Dataset: split_toilets (GitHub, 007subhajitrajhalder/Amar-Sohor). Classes: broken public toilet, broken public urinal, clean public toilet, clean public urinal, dirty public toilet, dirty public urinal, irrelevant image.

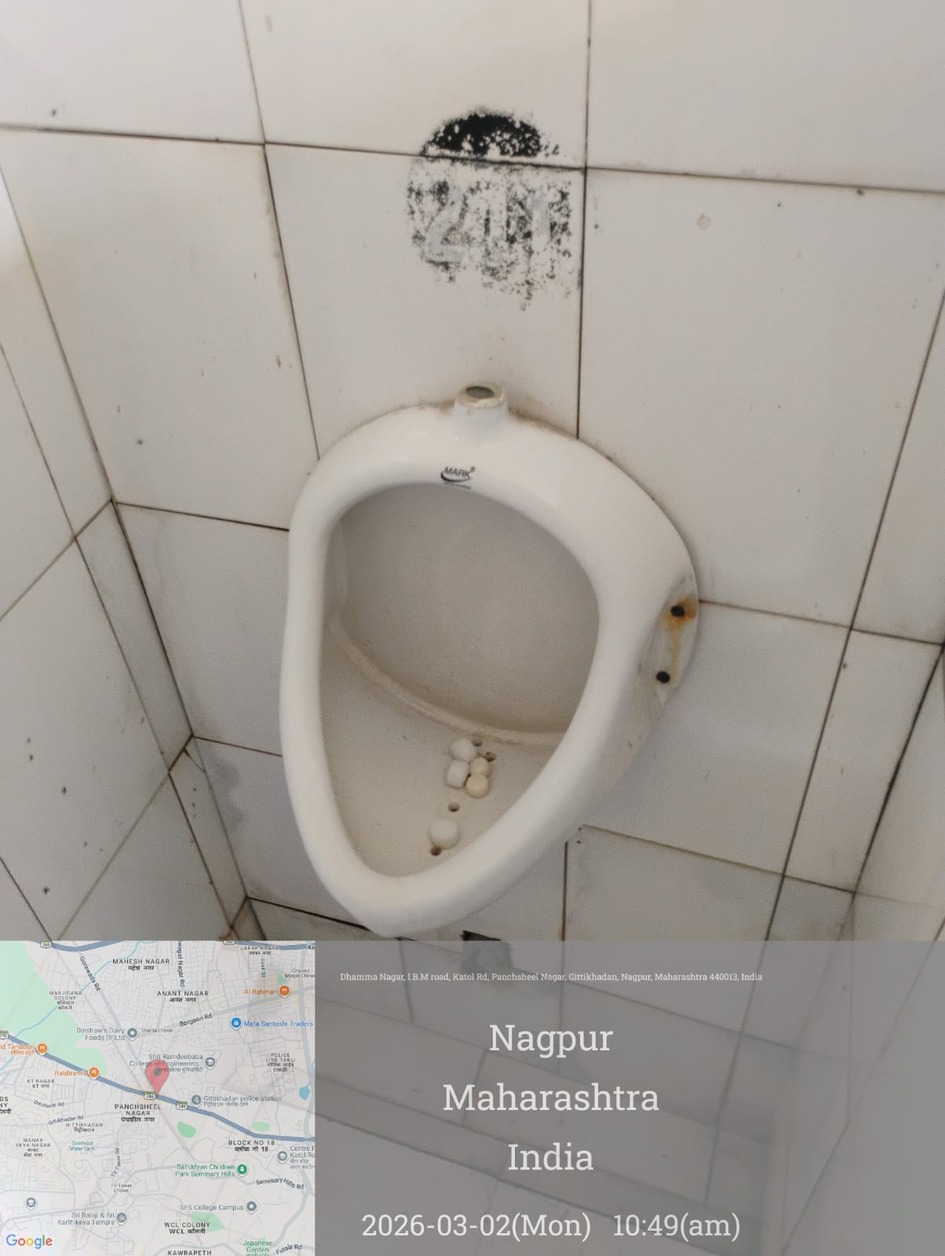
Label: clean public urinal

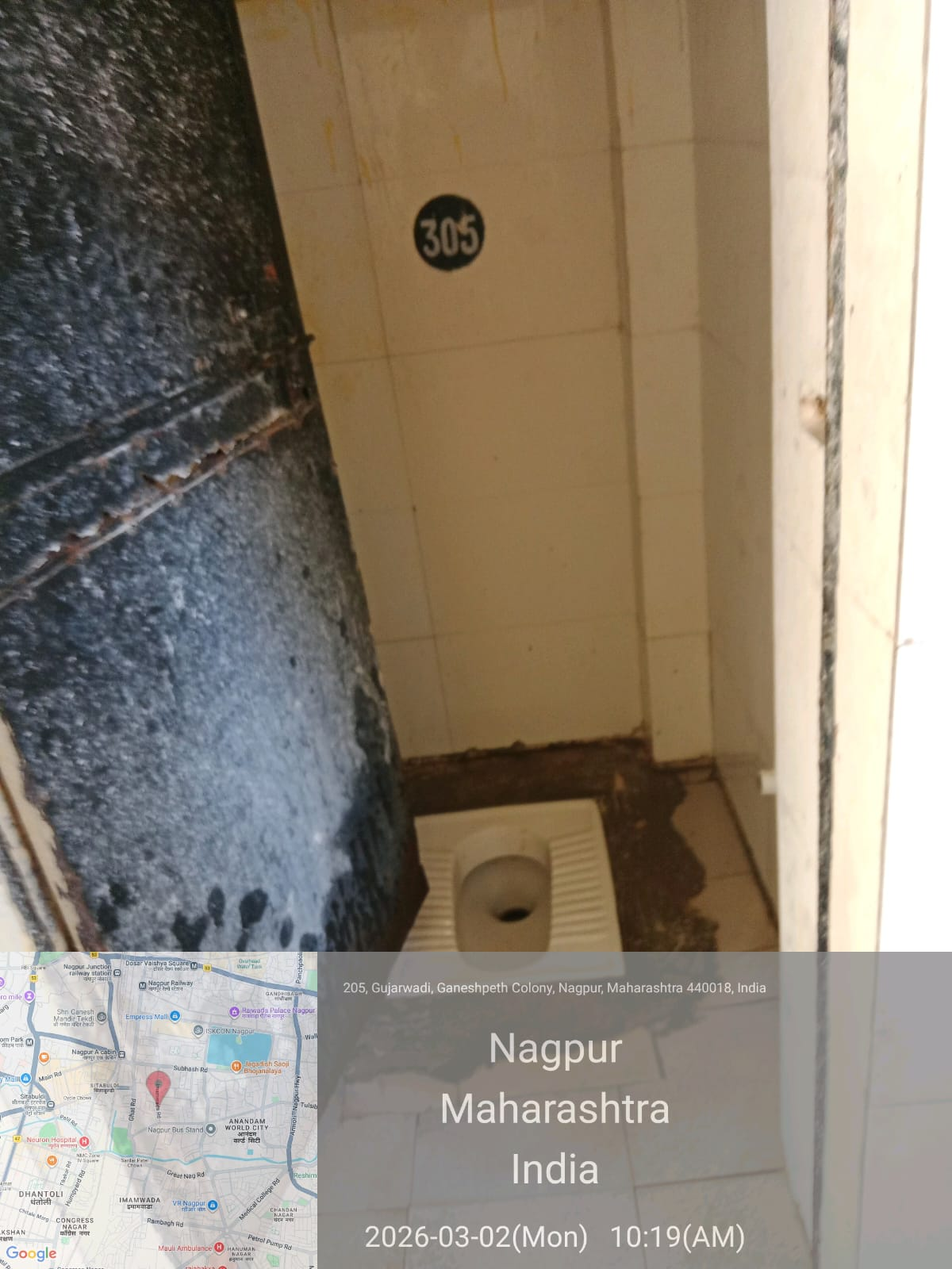
Label: dirty public toilet

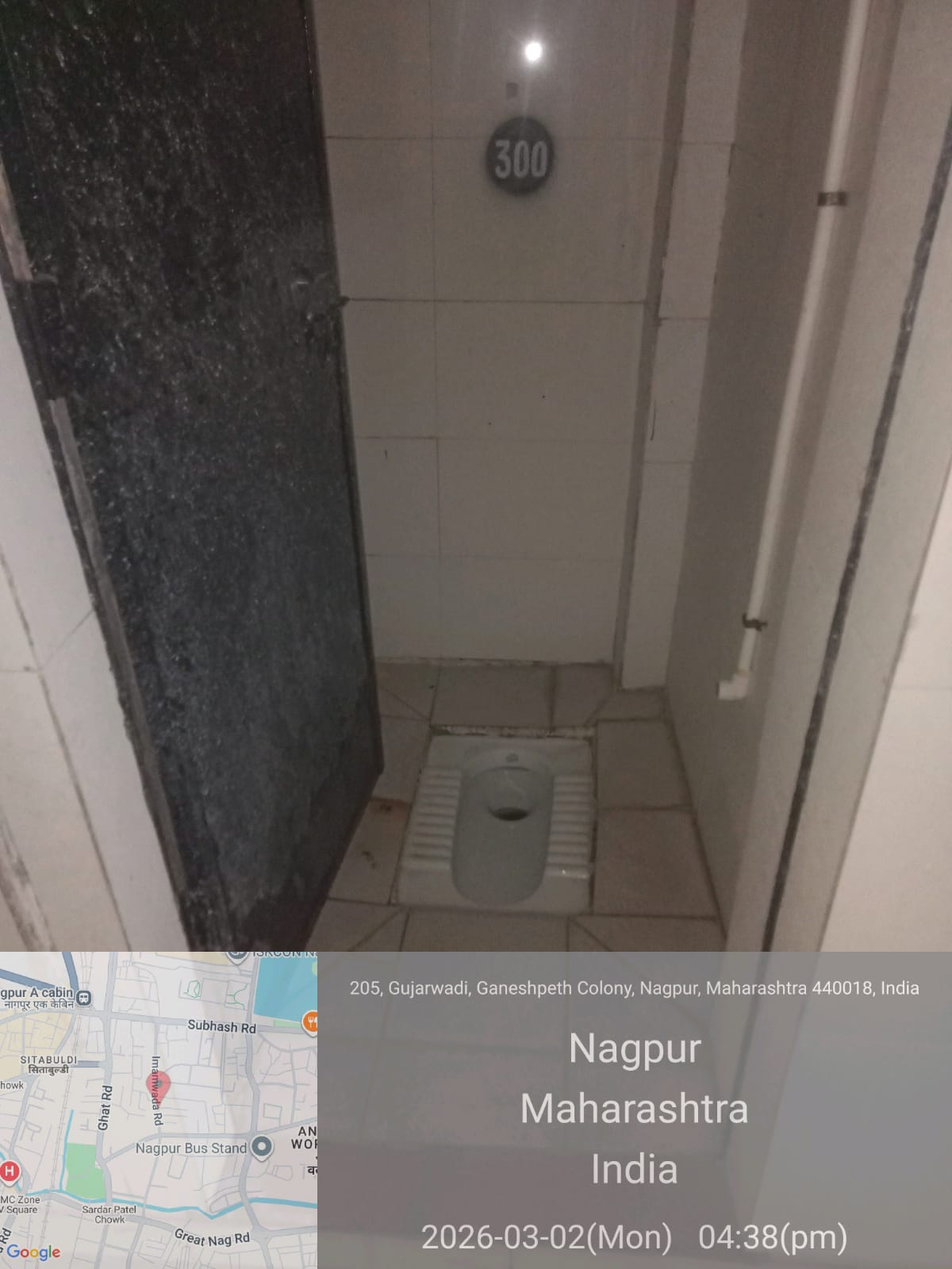
Label: clean public toilet

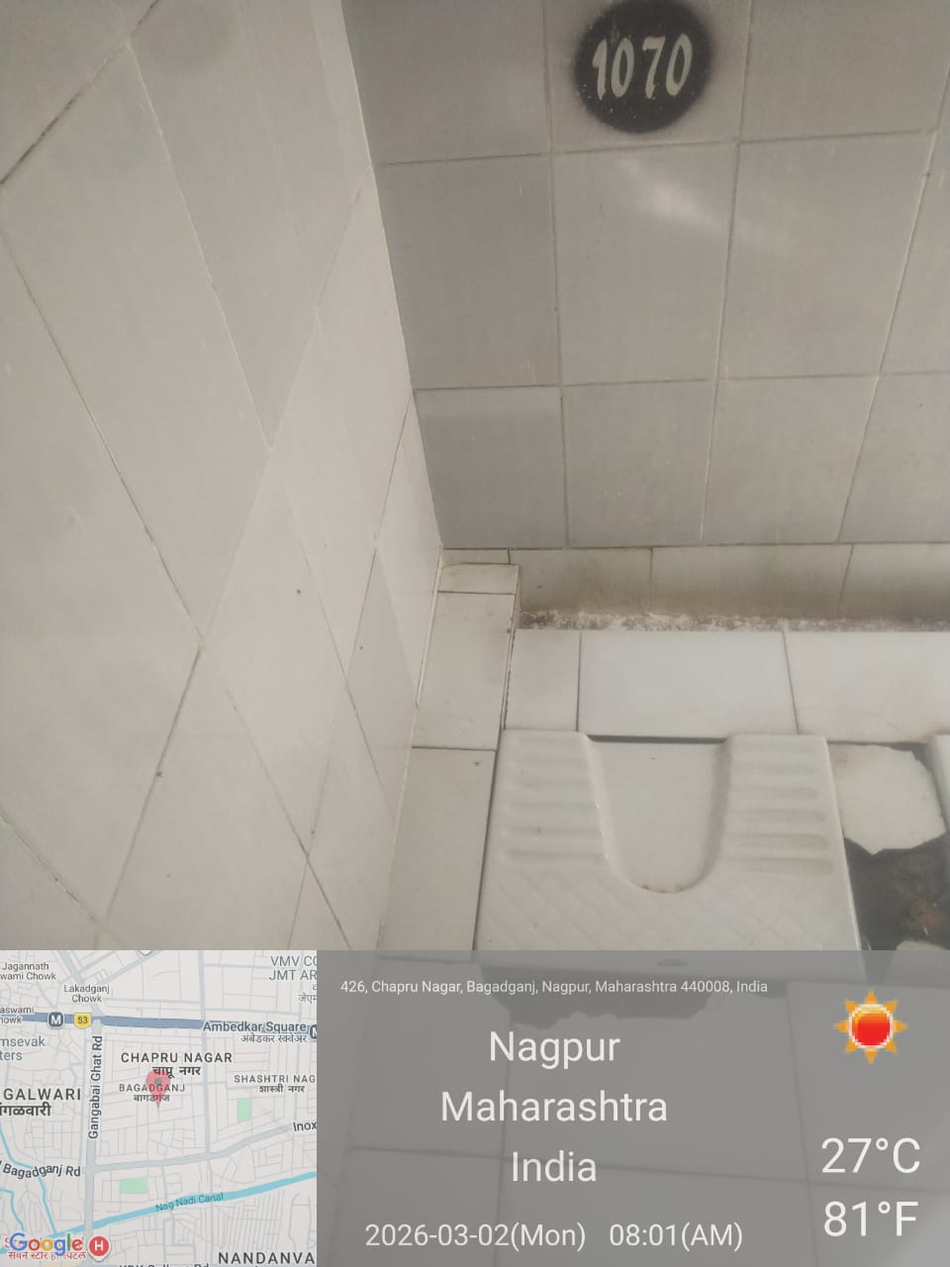
Label: broken public urinal

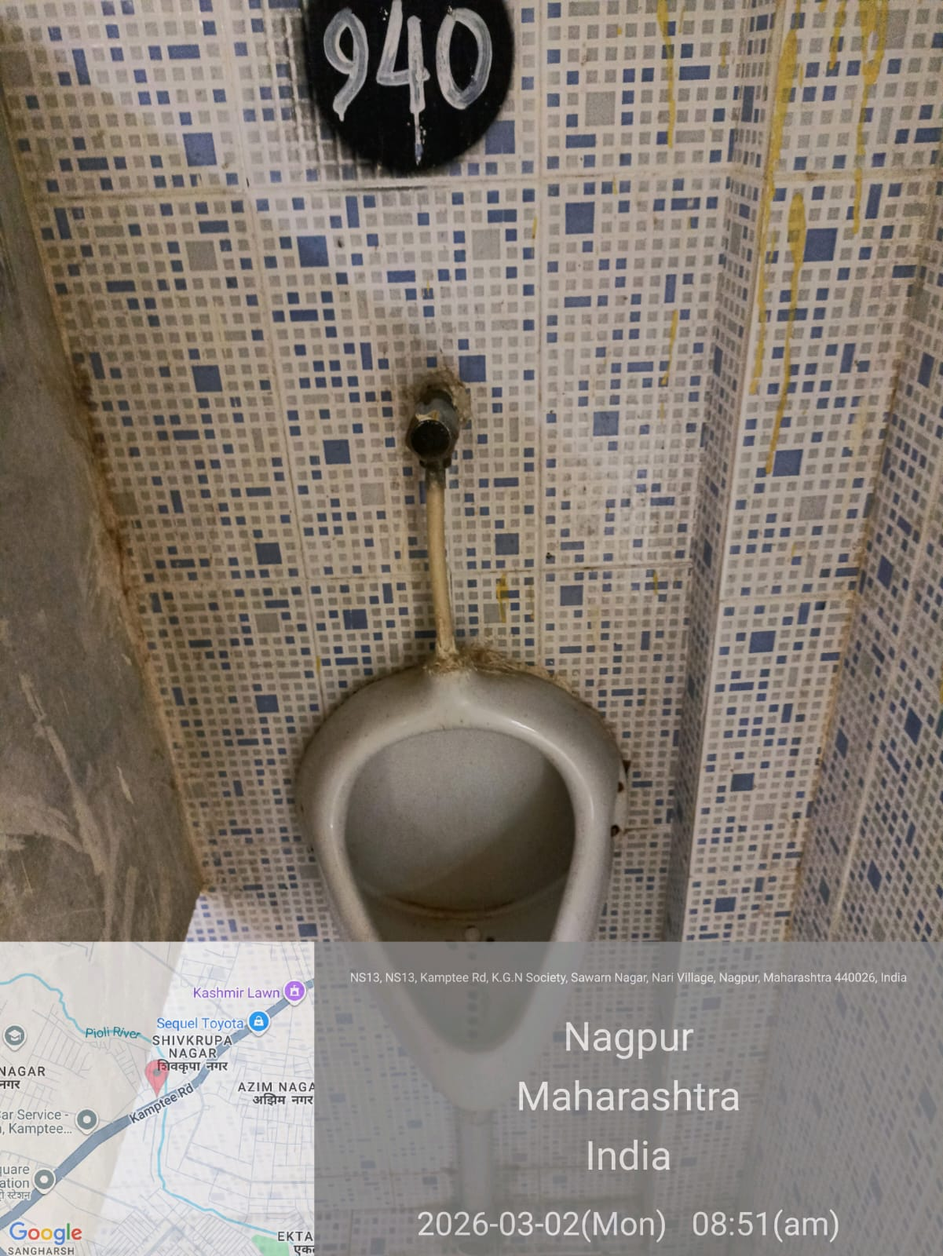
Label: dirty public urinal

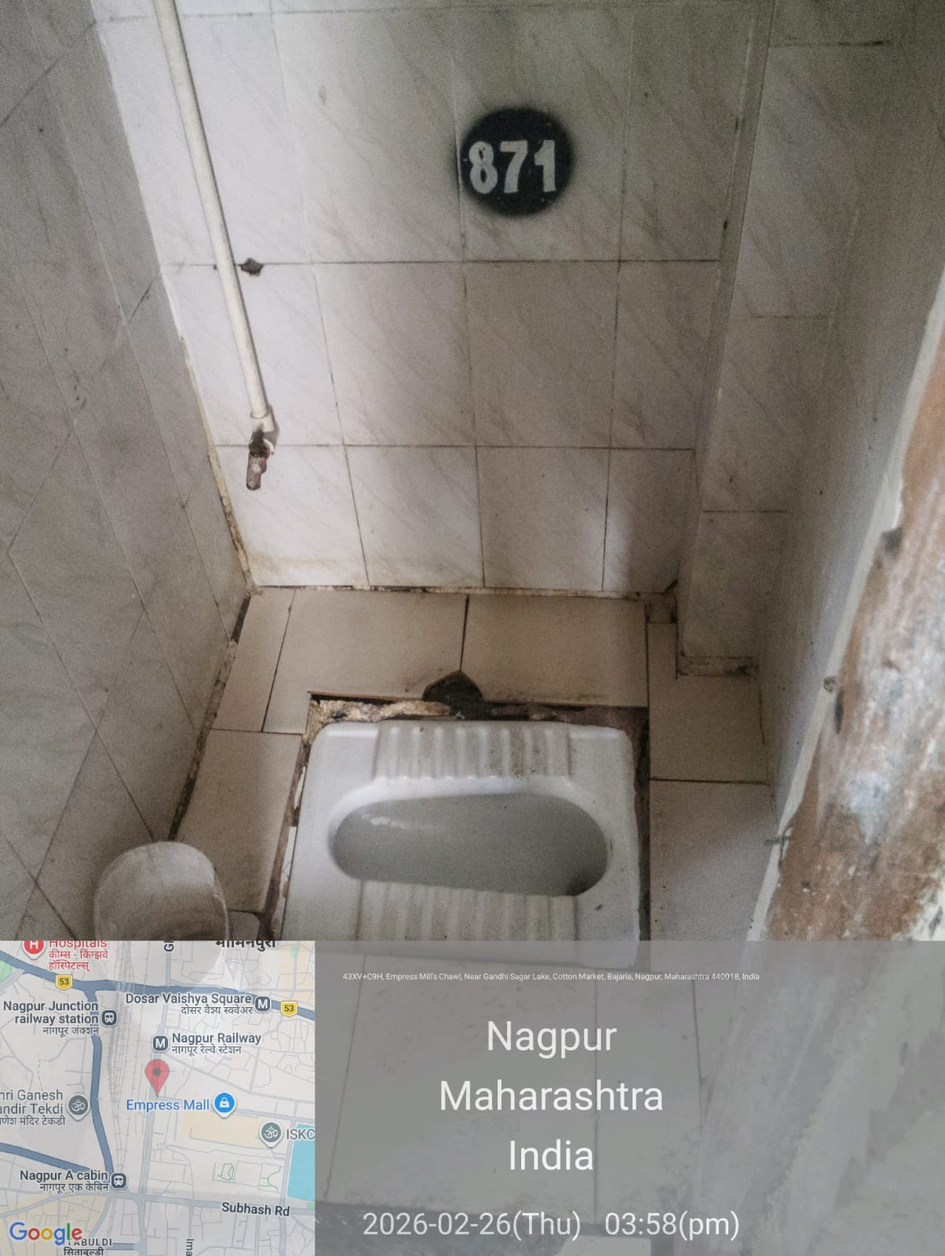
Label: broken public toilet
